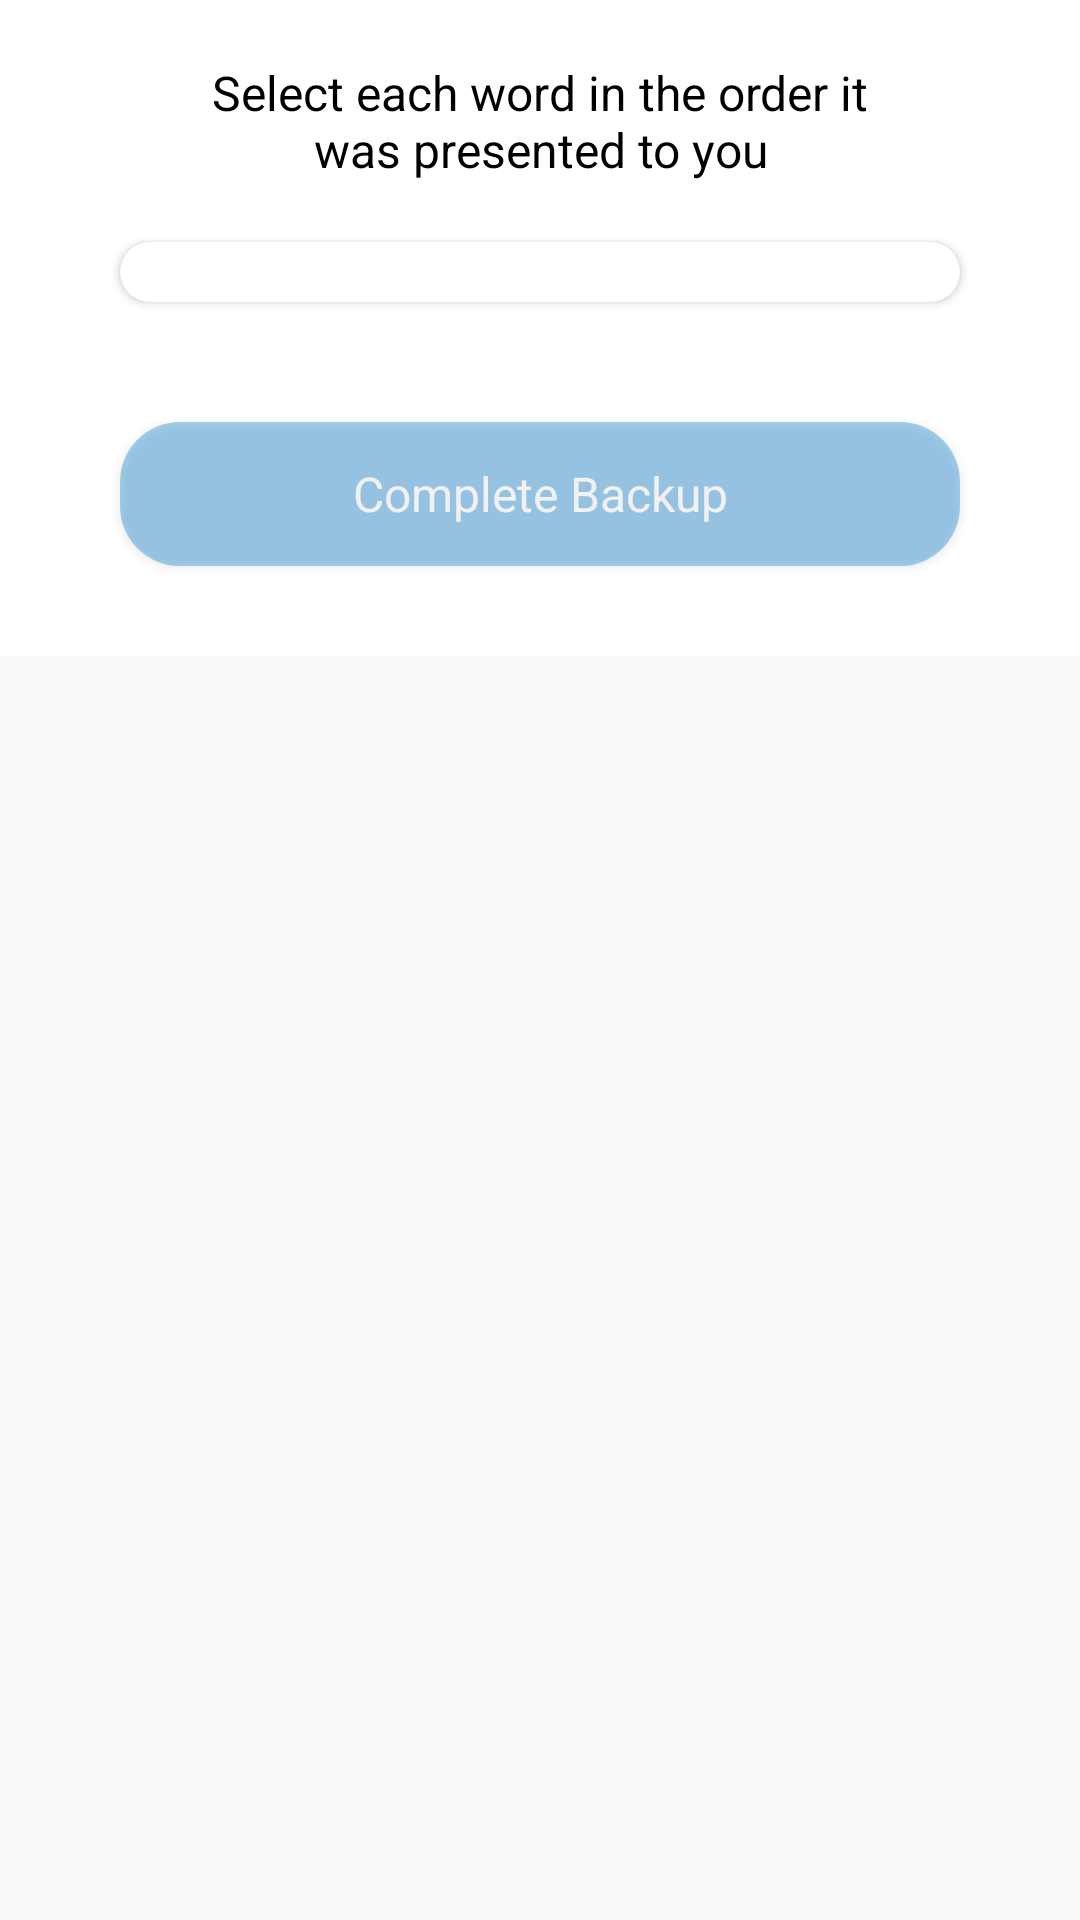

Android layout source for this screen:
<!-- AndroidManifest.xml: application theme Theme.CryptoWallet -->
<!-- res/layout/fragment_seed_phrase_confirm.xml -->
<?xml version="1.0" encoding="utf-8"?>
<ScrollView xmlns:android="http://schemas.android.com/apk/res/android"
    xmlns:app="http://schemas.android.com/apk/res-auto"
    xmlns:tools="http://schemas.android.com/tools"
    android:layout_width="match_parent"
    android:layout_height="match_parent"
    android:scrollbars="none"
    tools:context=".presentation.ui.fragment.walletSetupScreen.SeedPhraseConfirmFragment">

    
    <androidx.constraintlayout.widget.ConstraintLayout
        android:layout_width="match_parent"
        android:layout_height="wrap_content"
        android:background="@color/white">

        <TextView
            android:id="@+id/textView"
            style="@style/text_style_three"
            android:layout_width="match_parent"
            android:layout_height="wrap_content"
            android:layout_marginStart="@dimen/margin_70dp"
            android:layout_marginTop="@dimen/margin_20dp"
            android:layout_marginEnd="@dimen/margin_70dp"
            android:gravity="center"
            android:text="@string/select_each_word"
            android:textColor="@color/black"
            app:layout_constraintEnd_toEndOf="parent"
            app:layout_constraintStart_toStartOf="parent"
            app:layout_constraintTop_toTopOf="parent" />

        <Button
            android:id="@+id/btnCompleteBackup"
            style="@style/text_style_three"
            android:layout_width="match_parent"
            android:layout_height="wrap_content"
            android:layout_marginStart="@dimen/margin_40dp"
            android:layout_marginEnd="@dimen/margin_40dp"
            android:layout_marginBottom="@dimen/margin_30dp"
            android:alpha="0.5"
            android:background="@drawable/background_two"
            android:text="@string/complete_backup"
            android:textAllCaps="false"
            android:textColor="@color/white"
            app:layout_constraintBottom_toBottomOf="parent"
            app:layout_constraintEnd_toEndOf="parent"
            app:layout_constraintStart_toStartOf="parent"
            tools:ignore="TextContrastCheck" />

        <androidx.recyclerview.widget.RecyclerView
            android:id="@+id/recyclerView_seed_phrase_source"
            android:layout_width="match_parent"
            android:layout_height="match_parent"
            android:layout_marginStart="@dimen/margin_40dp"
            android:layout_marginEnd="@dimen/margin_40dp"
            android:layout_marginBottom="@dimen/margin_20dp"
            app:layout_constraintBottom_toTopOf="@+id/btnCompleteBackup"
            app:layout_constraintEnd_toEndOf="parent"
            app:layout_constraintHorizontal_bias="0.0"
            app:layout_constraintStart_toStartOf="parent">

        </androidx.recyclerview.widget.RecyclerView>

        <androidx.cardview.widget.CardView
            android:id="@+id/card_view_seed_phrase"
            android:layout_width="match_parent"
            android:layout_height="match_parent"
            android:layout_marginStart="@dimen/margin_40dp"
            android:layout_marginTop="@dimen/margin_20dp"
            android:layout_marginEnd="@dimen/margin_40dp"
            android:layout_marginBottom="@dimen/margin_20dp"
            android:background="@drawable/background_five"
            app:cardCornerRadius="@dimen/size_20dp"
            app:layout_constraintBottom_toTopOf="@+id/recyclerView_seed_phrase_source"
            app:layout_constraintEnd_toEndOf="parent"
            app:layout_constraintStart_toStartOf="parent"
            app:layout_constraintTop_toBottomOf="@+id/textView">

            <androidx.recyclerview.widget.RecyclerView
                android:id="@+id/recyclerView_seed_phrase_destination"
                android:layout_width="match_parent"
                android:layout_height="match_parent"
                android:layout_marginStart="@dimen/margin_20dp"
                android:layout_marginTop="@dimen/margin_10dp"
                android:layout_marginEnd="@dimen/margin_20dp"
                android:layout_marginBottom="@dimen/margin_10dp" />
        </androidx.cardview.widget.CardView>
    </androidx.constraintlayout.widget.ConstraintLayout>

</ScrollView>
<!-- resources referenced by this layout -->
<resources>
  <color name="black">#FF000000</color>
  <color name="white">#FFFFFFFF</color>
  <dimen name="margin_10dp">10dp</dimen>
  <dimen name="margin_20dp">20dp</dimen>
  <dimen name="margin_30dp">30dp</dimen>
  <dimen name="margin_40dp">40dp</dimen>
  <dimen name="margin_70dp">70dp</dimen>
  <dimen name="size_20dp">20dp</dimen>
  <!-- drawable background_five (drawable) -->
  <?xml version="1.0" encoding="utf-8"?>
  <shape xmlns:android="http://schemas.android.com/apk/res/android"
      android:shape="rectangle">
  
      <solid android:color="@color/white" />
  
      <stroke
          android:width="@dimen/size_1.5dp"
          android:color="@color/gray_2" />
  
      <corners android:radius="20dp" />
  
  </shape>
  <!-- drawable background_two (drawable) -->
  <?xml version="1.0" encoding="utf-8"?>
  <shape xmlns:android="http://schemas.android.com/apk/res/android"
      android:shape="rectangle">
  
      <solid android:color="@color/blue_1" />
      <corners android:radius="20dp" />
  </shape>
  <string name="complete_backup">Complete Backup</string>
  <string name="select_each_word">Select each word in the order it was presented to you</string>
  <style name="text_style_three">
          <item name="fontFamily">@font/oswald_regular</item>
          <item name="android:textSize">@dimen/text_size_16sp</item>
          <item name="android:textColor">@color/gray_1</item>
      </style>
  <style name="Theme.CryptoWallet" parent="Theme.AppCompat.Light.NoActionBar">
          
          <item name="colorPrimary">@color/purple_500</item>
          <item name="colorPrimaryVariant">@color/white</item>
          <item name="colorOnPrimary">@color/white</item>
          
          <item name="colorSecondary">@color/teal_200</item>
          <item name="colorSecondaryVariant">@color/teal_700</item>
          <item name="colorOnSecondary">@color/black</item>
          
          <item name="android:statusBarColor" tools:targetApi="l">?attr/colorPrimaryVariant</item>
          <item name="android:windowLightStatusBar">true</item>
          
      </style>
  <dimen name="size_1.5dp">1.5dp</dimen>
  <color name="gray_2">#FFC3C7CB</color>
  <color name="blue_1">#FF49A1E1</color>
  <dimen name="text_size_16sp">16sp</dimen>
  <color name="gray_1">#FF757575</color>
  <color name="purple_500">#FF6200EE</color>
  <color name="teal_200">#FF03DAC5</color>
  <color name="teal_700">#FF018786</color>
</resources>
